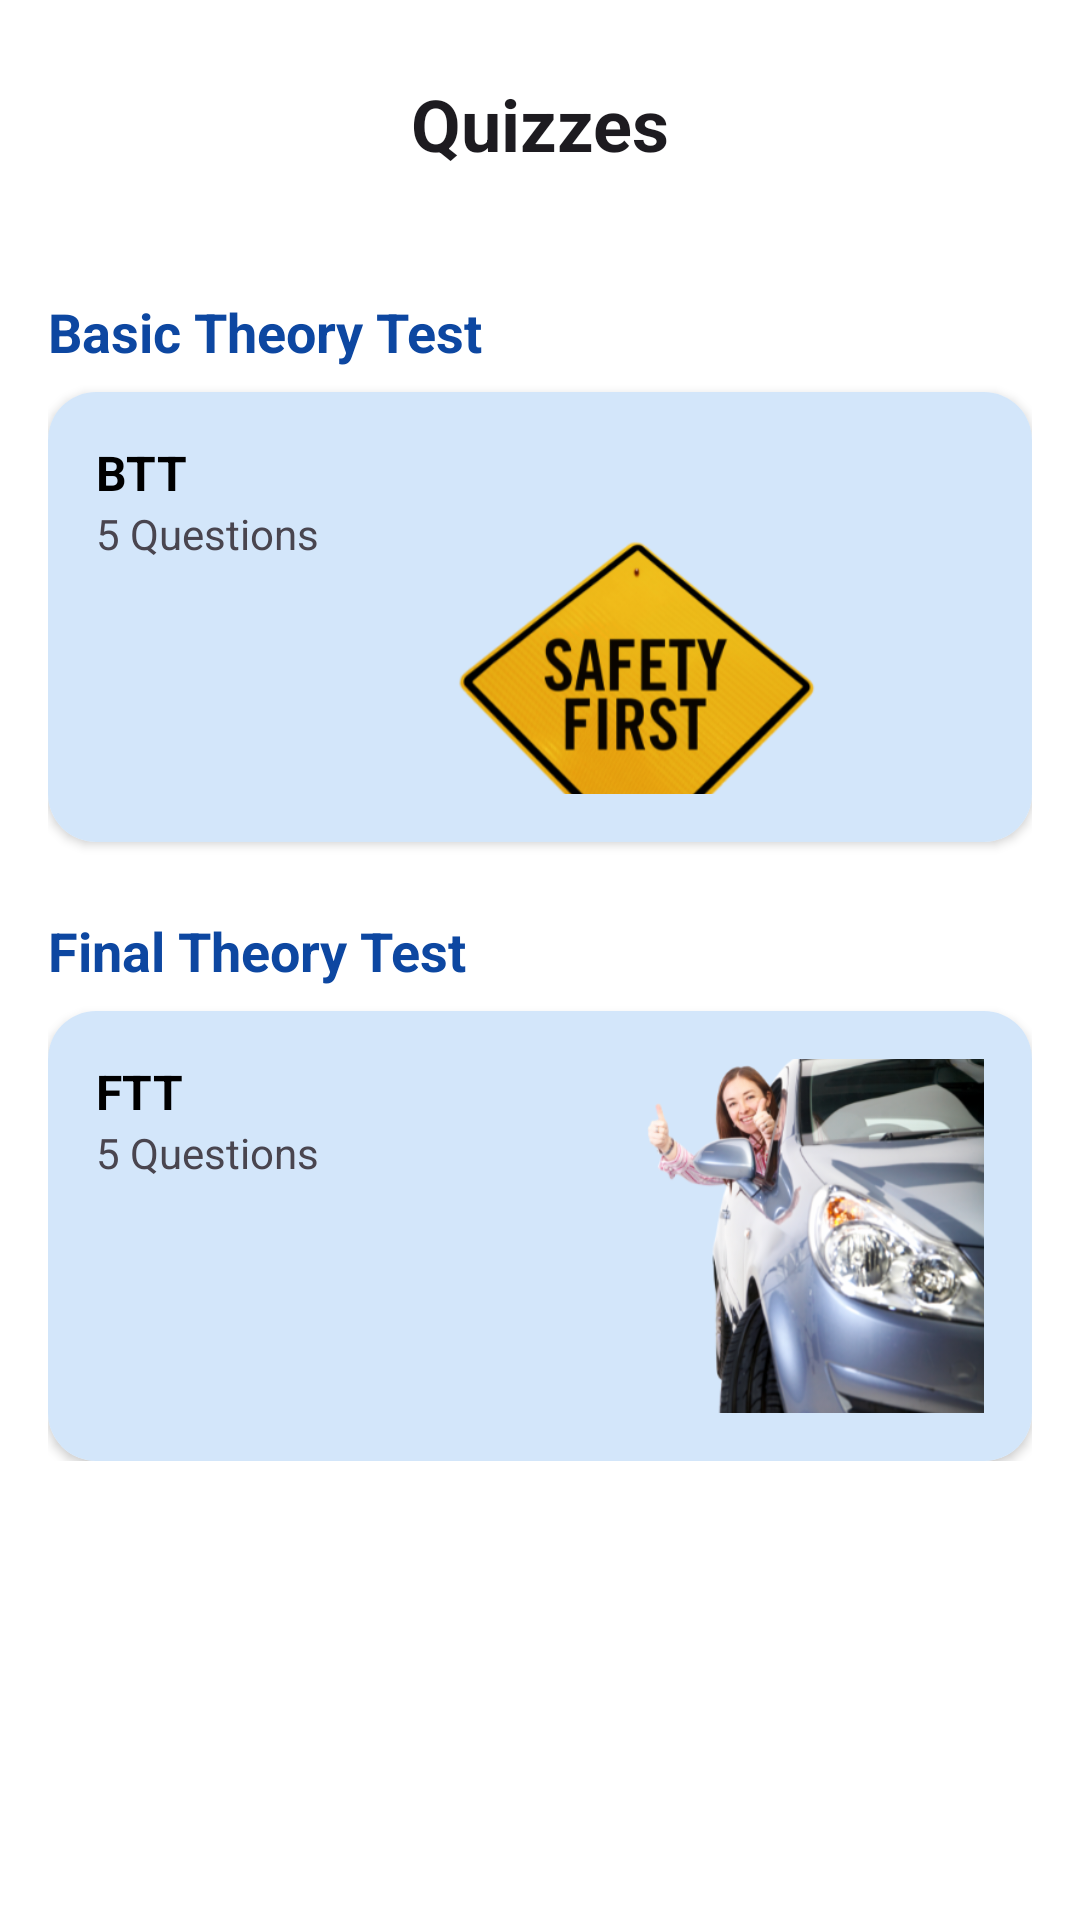

Here is an Android app screen rendered from its layout file. Give the layout XML and the strings, colors and styles it references.
<!-- AndroidManifest.xml: application theme Theme.VroomAndroidApplicationV4 -->
<!-- res/layout/fragment_quiz.xml -->
<?xml version="1.0" encoding="utf-8"?>
<androidx.constraintlayout.widget.ConstraintLayout xmlns:android="http://schemas.android.com/apk/res/android"
    xmlns:tools="http://schemas.android.com/tools"
    xmlns:app="http://schemas.android.com/apk/res-auto"
    android:id="@+id/main"
    android:layout_width="match_parent"
    android:layout_height="match_parent"
    android:background="#FFFFFF">


    
    <LinearLayout
        android:id="@+id/topBar"
        android:layout_width="0dp"
        android:layout_height="wrap_content"
        android:gravity="center"
        android:orientation="horizontal"
        android:padding="25dp"
        app:layout_constraintEnd_toEndOf="parent"
        app:layout_constraintStart_toStartOf="parent"
        app:layout_constraintTop_toTopOf="parent">

        <TextView
            android:id="@+id/titleText"
            android:layout_width="match_parent"
            android:layout_height="wrap_content"
            android:gravity="center"
            android:text="Quizzes"
            android:textColor="?android:textColorPrimary"
            android:textSize="24sp"
            android:textStyle="bold" />
    </LinearLayout>


    
    <ScrollView
        android:layout_width="0dp"
        android:layout_height="0dp"
        app:layout_constraintBottom_toBottomOf="parent"
        app:layout_constraintEnd_toEndOf="parent"
        app:layout_constraintHorizontal_bias="0.0"
        app:layout_constraintStart_toStartOf="parent"
        app:layout_constraintTop_toBottomOf="@id/topBar"
        app:layout_constraintVertical_bias="0.0">

        <LinearLayout
            android:layout_width="match_parent"
            android:layout_height="wrap_content"
            android:orientation="vertical"
            android:padding="16dp">

            
            <TextView
                android:layout_width="wrap_content"
                android:layout_height="wrap_content"
                android:layout_marginBottom="8dp"
                android:text="Basic Theory Test"
                android:textColor="#0D47A1"
                android:textSize="18sp"
                android:textStyle="bold" />

            
            <androidx.cardview.widget.CardView
                android:id="@+id/bttCard"
                android:layout_width="match_parent"
                android:layout_height="wrap_content"
                android:layout_marginBottom="24dp"
                app:cardCornerRadius="16dp">

                <RelativeLayout
                    android:layout_width="match_parent"
                    android:layout_height="150dp"
                    android:background="#D3E6FA"
                    android:padding="16dp">

                    <LinearLayout
                        android:layout_width="wrap_content"
                        android:layout_height="wrap_content"
                        android:orientation="vertical">

                        <TextView
                            android:layout_width="wrap_content"
                            android:layout_height="wrap_content"
                            android:text="BTT"
                            android:textColor="@android:color/black"
                            android:textSize="16sp"
                            android:textStyle="bold" />

                        <TextView
                            android:layout_width="wrap_content"
                            android:layout_height="wrap_content"
                            android:text="5 Questions"
                            android:textSize="14sp" />
                    </LinearLayout>

                    <ImageView
                        android:id="@+id/bttHomeImage"
                        android:layout_width="209dp"
                        android:layout_height="120dp"
                        android:layout_alignParentEnd="true"
                        android:layout_marginEnd="11dp"
                        android:scaleType="centerCrop"
                        android:src="@drawable/safety_first_sign" />

                    <ImageButton
                        android:id="@+id/startBTTButton"
                        android:layout_width="50dp"
                        android:layout_height="50dp"
                        android:layout_alignBottom="@id/bttHomeImage"
                        android:layout_alignParentEnd="true"
                        android:background="@android:color/transparent"
                        android:contentDescription="@string/startBTTButton_description"
                        android:onClick="goToBTTQuiz"
                        android:src="@drawable/arrow_forward_icon"
                        app:tint="#0D47A1" />


                </RelativeLayout>
            </androidx.cardview.widget.CardView>

            
            <TextView
                android:layout_width="wrap_content"
                android:layout_height="wrap_content"
                android:layout_marginBottom="8dp"
                android:text="Final Theory Test"
                android:textColor="#0D47A1"
                android:textSize="18sp"
                android:textStyle="bold" />

            
            <androidx.cardview.widget.CardView
                android:id="@+id/fttCard"
                android:layout_width="match_parent"
                android:layout_height="wrap_content"
                app:cardCornerRadius="16dp">

                <RelativeLayout
                    android:layout_width="match_parent"
                    android:layout_height="150dp"
                    android:background="#D3E6FA"
                    android:padding="16dp">

                    <LinearLayout
                        android:layout_width="wrap_content"
                        android:layout_height="wrap_content"
                        android:orientation="vertical">

                        <TextView
                            android:layout_width="wrap_content"
                            android:layout_height="wrap_content"
                            android:text="FTT"
                            android:textColor="@android:color/black"
                            android:textSize="16sp"
                            android:textStyle="bold" />

                        <TextView
                            android:layout_width="wrap_content"
                            android:layout_height="wrap_content"
                            android:text="5 Questions"
                            android:textSize="14sp" />
                    </LinearLayout>

                    <ImageView
                        android:id="@+id/fttImage"
                        android:layout_width="202dp"
                        android:layout_height="174dp"
                        android:layout_alignParentEnd="true"
                        android:scaleType="centerCrop"
                        android:src="@drawable/lady_in_car" />

                    <ImageButton
                        android:id="@+id/startFTTButton"
                        android:layout_width="50dp"
                        android:layout_height="50dp"
                        android:layout_alignBottom="@id/fttImage"
                        android:layout_alignParentEnd="true"
                        android:background="@android:color/transparent"
                        android:contentDescription="@string/startFTTButton_description"
                        android:onClick="goToFTTQuiz"
                        android:src="@drawable/arrow_forward_icon"
                        app:tint="#0D47A1" />


                </RelativeLayout>
            </androidx.cardview.widget.CardView>

        </LinearLayout>
    </ScrollView>

</androidx.constraintlayout.widget.ConstraintLayout>
<!-- resources referenced by this layout -->
<resources>
  <!-- drawable lady_in_car: png bitmap (drawable, 158929 bytes) -->
  <!-- drawable safety_first_sign: png bitmap (drawable, 72440 bytes) -->
  <string name="startBTTButton_description">Start BTT quiz</string>
  <string name="startFTTButton_description">Start FTT quiz</string>
  <style name="Theme.VroomAndroidApplicationV4" parent="Base.Theme.VroomAndroidApplicationV4" />
  <style name="Base.Theme.VroomAndroidApplicationV4" parent="Theme.Material3.DayNight.NoActionBar">
          
          
      </style>
</resources>
